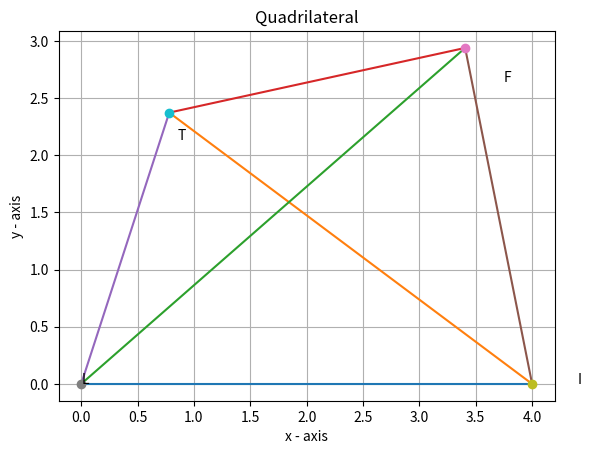

Python code for this plot:
# -*- coding: utf-8 -*-
"""Untitled21.ipynb

Automatically generated by Colaboratory.

Original file is located at
    https://colab.research.google.com/<link-removed>
"""

import numpy as np
import matplotlib.pyplot as plt


F = np.array([3.406,2.940]) 
L = np.array([0,0]) 
I = np.array([4,0]) 
T = np.array([0.781,2.374])

def line_gen(C1, C2):
    return ((C1[0], C2[0]), (C1[1], C2[1]))

l1 = line_gen(L, I)
l2 = line_gen(I, T)
l3 = line_gen(L, F)
l4 = line_gen(T, F)
l5 = line_gen(T, L)
l6 = line_gen(I, F)

def drawLine(line):
    plt.plot(line[0], line[1])
    
def drawVertix(coordinate, name):
    plt.plot(coordinate[0], coordinate[1], 'o')
    plt.text(coordinate[0] * (1 + 0.1), coordinate[1] * (1 - 0.1) , name)


# drawing Quadrilateral
drawLine(l1)
drawLine(l2)
drawLine(l3)
drawLine(l4)
drawLine(l5)
drawLine(l6)


# plotting vertices
drawVertix(F, "F")
drawVertix(L, "L")
drawVertix(I, "I")
drawVertix(T, "T")


plt.xlabel('x - axis')
plt.ylabel('y - axis')
plt.title('Quadrilateral')
plt.grid()
plt.show()